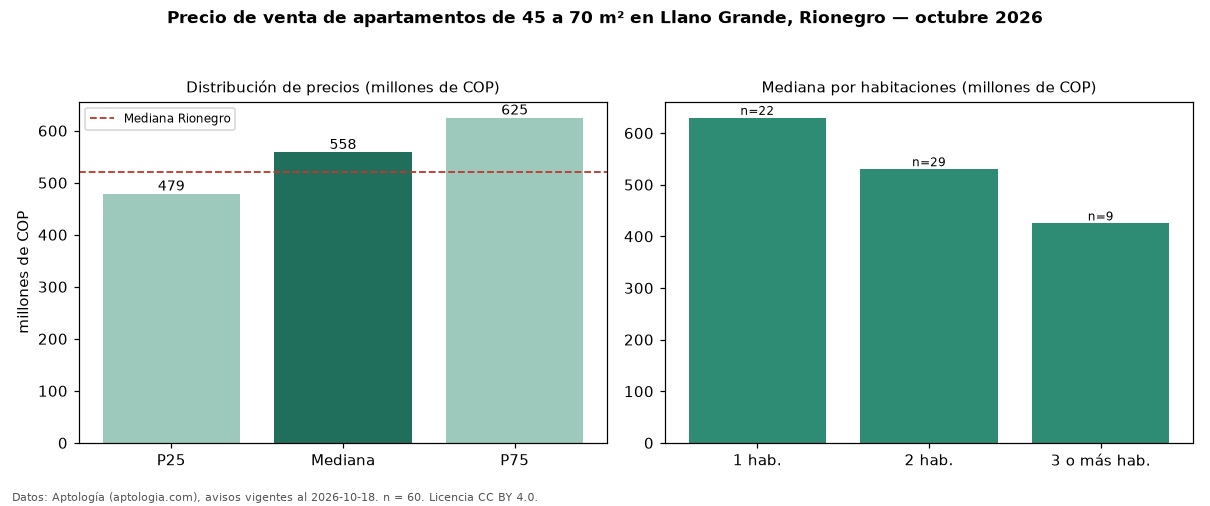

The data file committed next to this chart (first rows):
seccion, metrica, valor, moneda, n
filtro, area2, de 45 a 70 m², , 60
precio, p25, 478750000, COP, 60
precio, mediana, 558500000, COP, 60
precio, p75, 624750000, COP, 60
precio, minimo, 249000000, COP, 60
precio, maximo, 770000000, COP, 60
m2, mediana_precio_m2, 8619403, COP, 60
m2, area_mediana_m2, 60.0, m2, 60
admin, mediana_admin_mes, 380000, COP, 37
banos, mediana_banos, 2.0, , 
parqueadero, pct_con_parqueadero, 100.0, %, 60
estrato, estrato_mas_frecuente, 5, , 56
habitaciones, 1, 629500000, COP, 22
habitaciones, 2, 530000000, COP, 29
habitaciones, 3+, 425000000, COP, 9
ciudad, mediana_ciudad_referencia, 520000000, COP, 
ciudad, mediana_m2_ciudad, 7437500, COP, 
fuente, fecha_datos, 2026-10-18, , 
fuente, atribucion, https://www.aptologia.com/venta/rionegro…, , 
fuente, licencia, CC BY 4.0, , 
